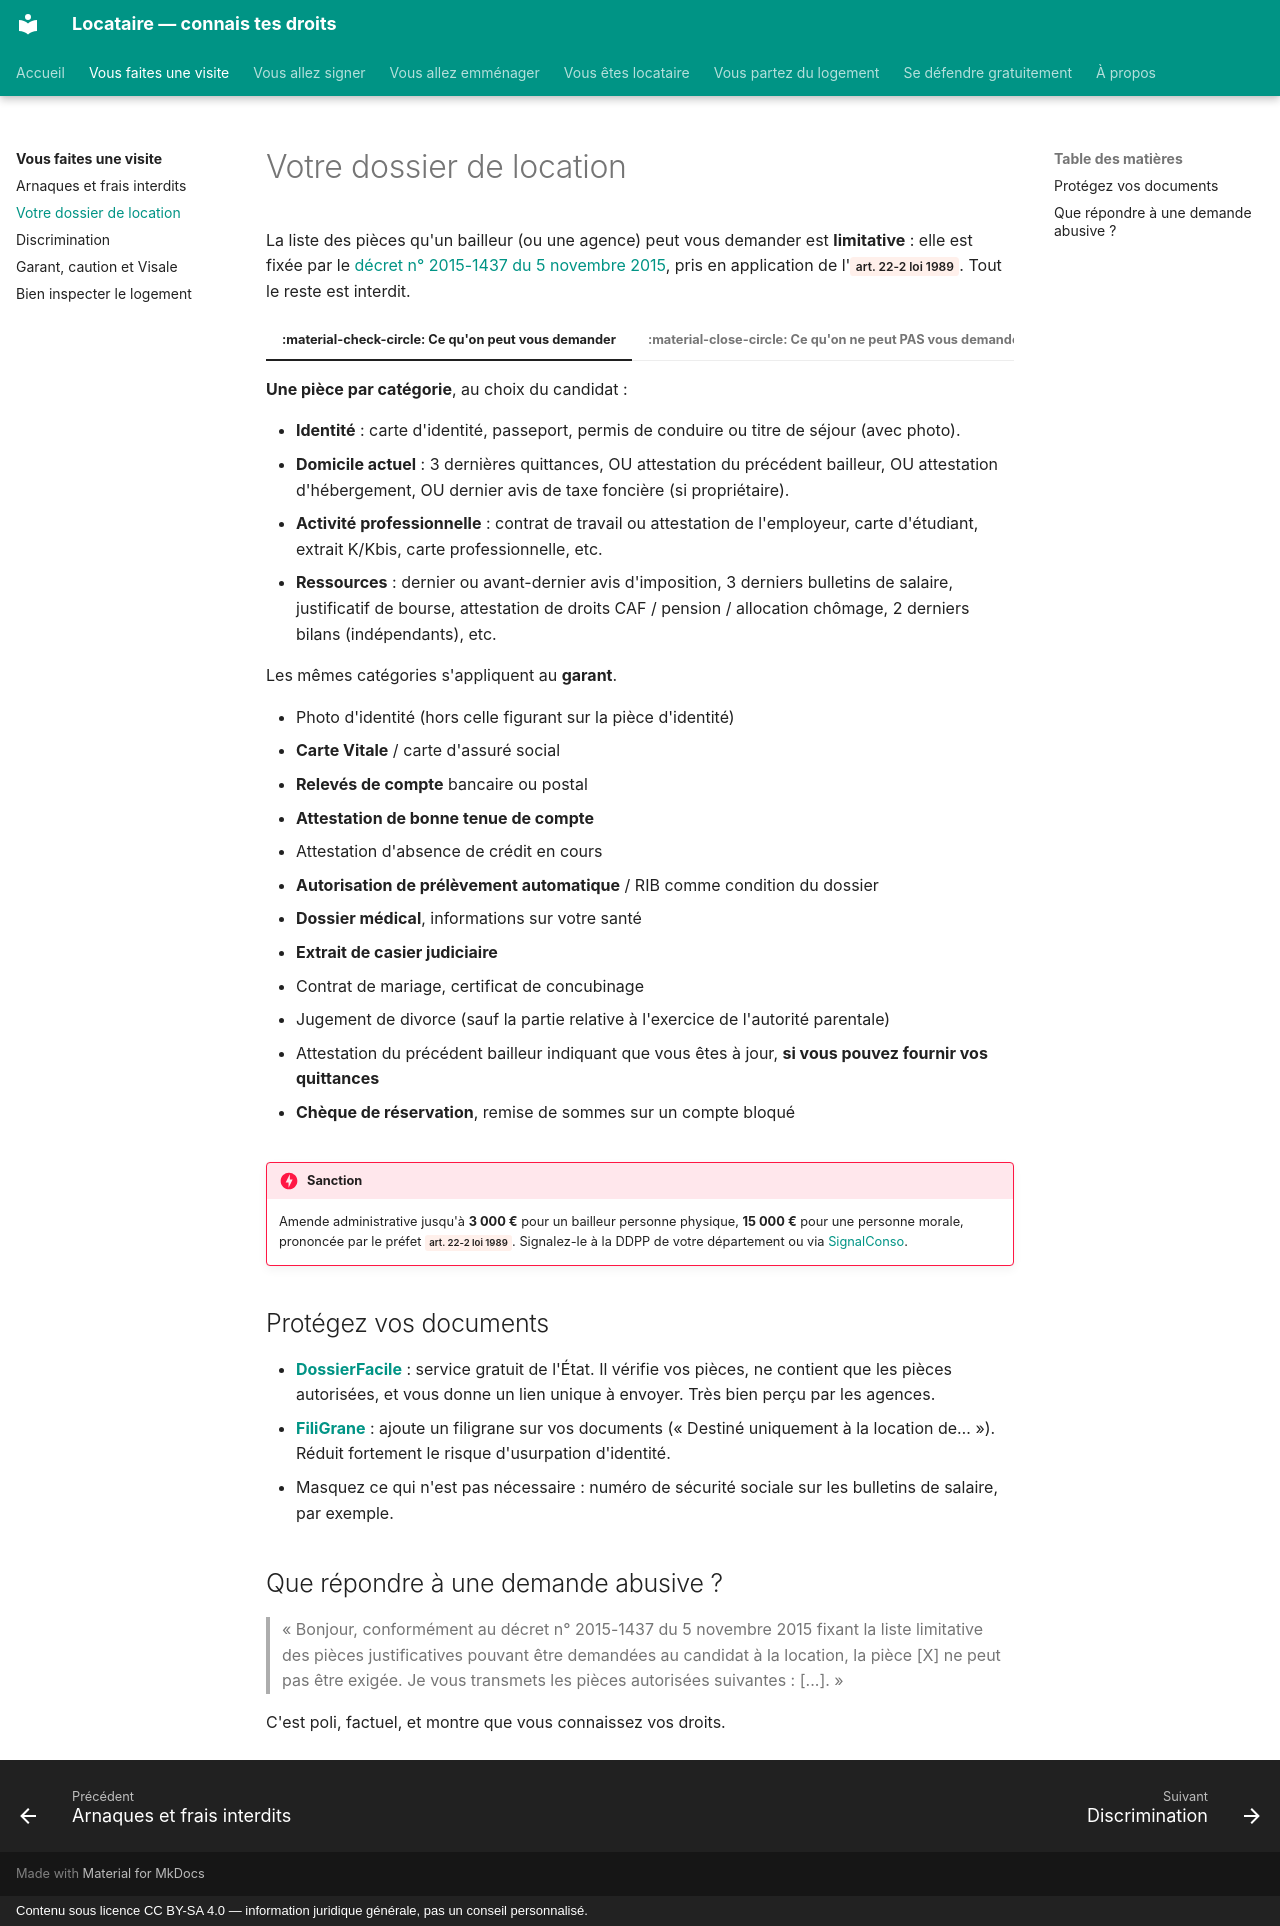

repository: saladandonionrings/locataire · page: visite/dossier/index.html · generator: mkdocs · copyright: Contenu sous licence CC BY-SA 4.0 — information juridique générale, pas un conseil personnalisé.

# Votre dossier de location

La liste des pièces qu'un bailleur (ou une agence) peut vous demander est **limitative** : elle est fixée par le [décret n° 2015-1437 du 5 novembre 2015](https://www.legifrance.gouv.fr/search/all?tab_selection=all&query=%22d%C3%A9cret+n%C2%B0+2015-1437%22), pris en application de l'<span class="loi">art. 22-2 loi 1989</span>. Tout le reste est interdit.

=== ":material-check-circle: Ce qu'on peut vous demander"

    **Une pièce par catégorie**, au choix du candidat :

    - **Identité** : carte d'identité, passeport, permis de conduire ou titre de séjour (avec photo).
    - **Domicile actuel** : 3 dernières quittances, OU attestation du précédent bailleur, OU attestation d'hébergement, OU dernier avis de taxe foncière (si propriétaire).
    - **Activité professionnelle** : contrat de travail ou attestation de l'employeur, carte d'étudiant, extrait K/Kbis, carte professionnelle, etc.
    - **Ressources** : dernier ou avant-dernier avis d'imposition, 3 derniers bulletins de salaire, justificatif de bourse, attestation de droits CAF / pension / allocation chômage, 2 derniers bilans (indépendants), etc.

    Les mêmes catégories s'appliquent au **garant**.

=== ":material-close-circle: Ce qu'on ne peut PAS vous demander"

    - Photo d'identité (hors celle figurant sur la pièce d'identité)
    - **Carte Vitale** / carte d'assuré social
    - **Relevés de compte** bancaire ou postal
    - **Attestation de bonne tenue de compte**
    - Attestation d'absence de crédit en cours
    - **Autorisation de prélèvement automatique** / RIB comme condition du dossier
    - **Dossier médical**, informations sur votre santé
    - **Extrait de casier judiciaire**
    - Contrat de mariage, certificat de concubinage
    - Jugement de divorce (sauf la partie relative à l'exercice de l'autorité parentale)
    - Attestation du précédent bailleur indiquant que vous êtes à jour, **si vous pouvez fournir vos quittances**
    - **Chèque de réservation**, remise de sommes sur un compte bloqué

!!! danger "Sanction"
    Amende administrative jusqu'à **3 000 €** pour un bailleur personne physique, **15 000 €** pour une personne morale, prononcée par le préfet <span class="loi">art. 22-2 loi 1989</span>. Signalez-le à la DDPP de votre département ou via [SignalConso](https://signal.conso.gouv.fr).

## Protégez vos documents

- **[DossierFacile](https://www.dossierfacile.logement.gouv.fr)** : service gratuit de l'État. Il vérifie vos pièces, ne contient que les pièces autorisées, et vous donne un lien unique à envoyer. Très bien perçu par les agences.
- **[FiliGrane](https://filigrane.beta.gouv.fr)** : ajoute un filigrane sur vos documents (« Destiné uniquement à la location de… »). Réduit fortement le risque d'usurpation d'identité.
- Masquez ce qui n'est pas nécessaire : numéro de sécurité sociale sur les bulletins de salaire, par exemple.

## Que répondre à une demande abusive ?

> « Bonjour, conformément au décret n° 2015-1437 du 5 novembre 2015 fixant la liste limitative des pièces justificatives pouvant être demandées au candidat à la location, la pièce [X] ne peut pas être exigée. Je vous transmets les pièces autorisées suivantes : [...]. »

C'est poli, factuel, et montre que vous connaissez vos droits.
